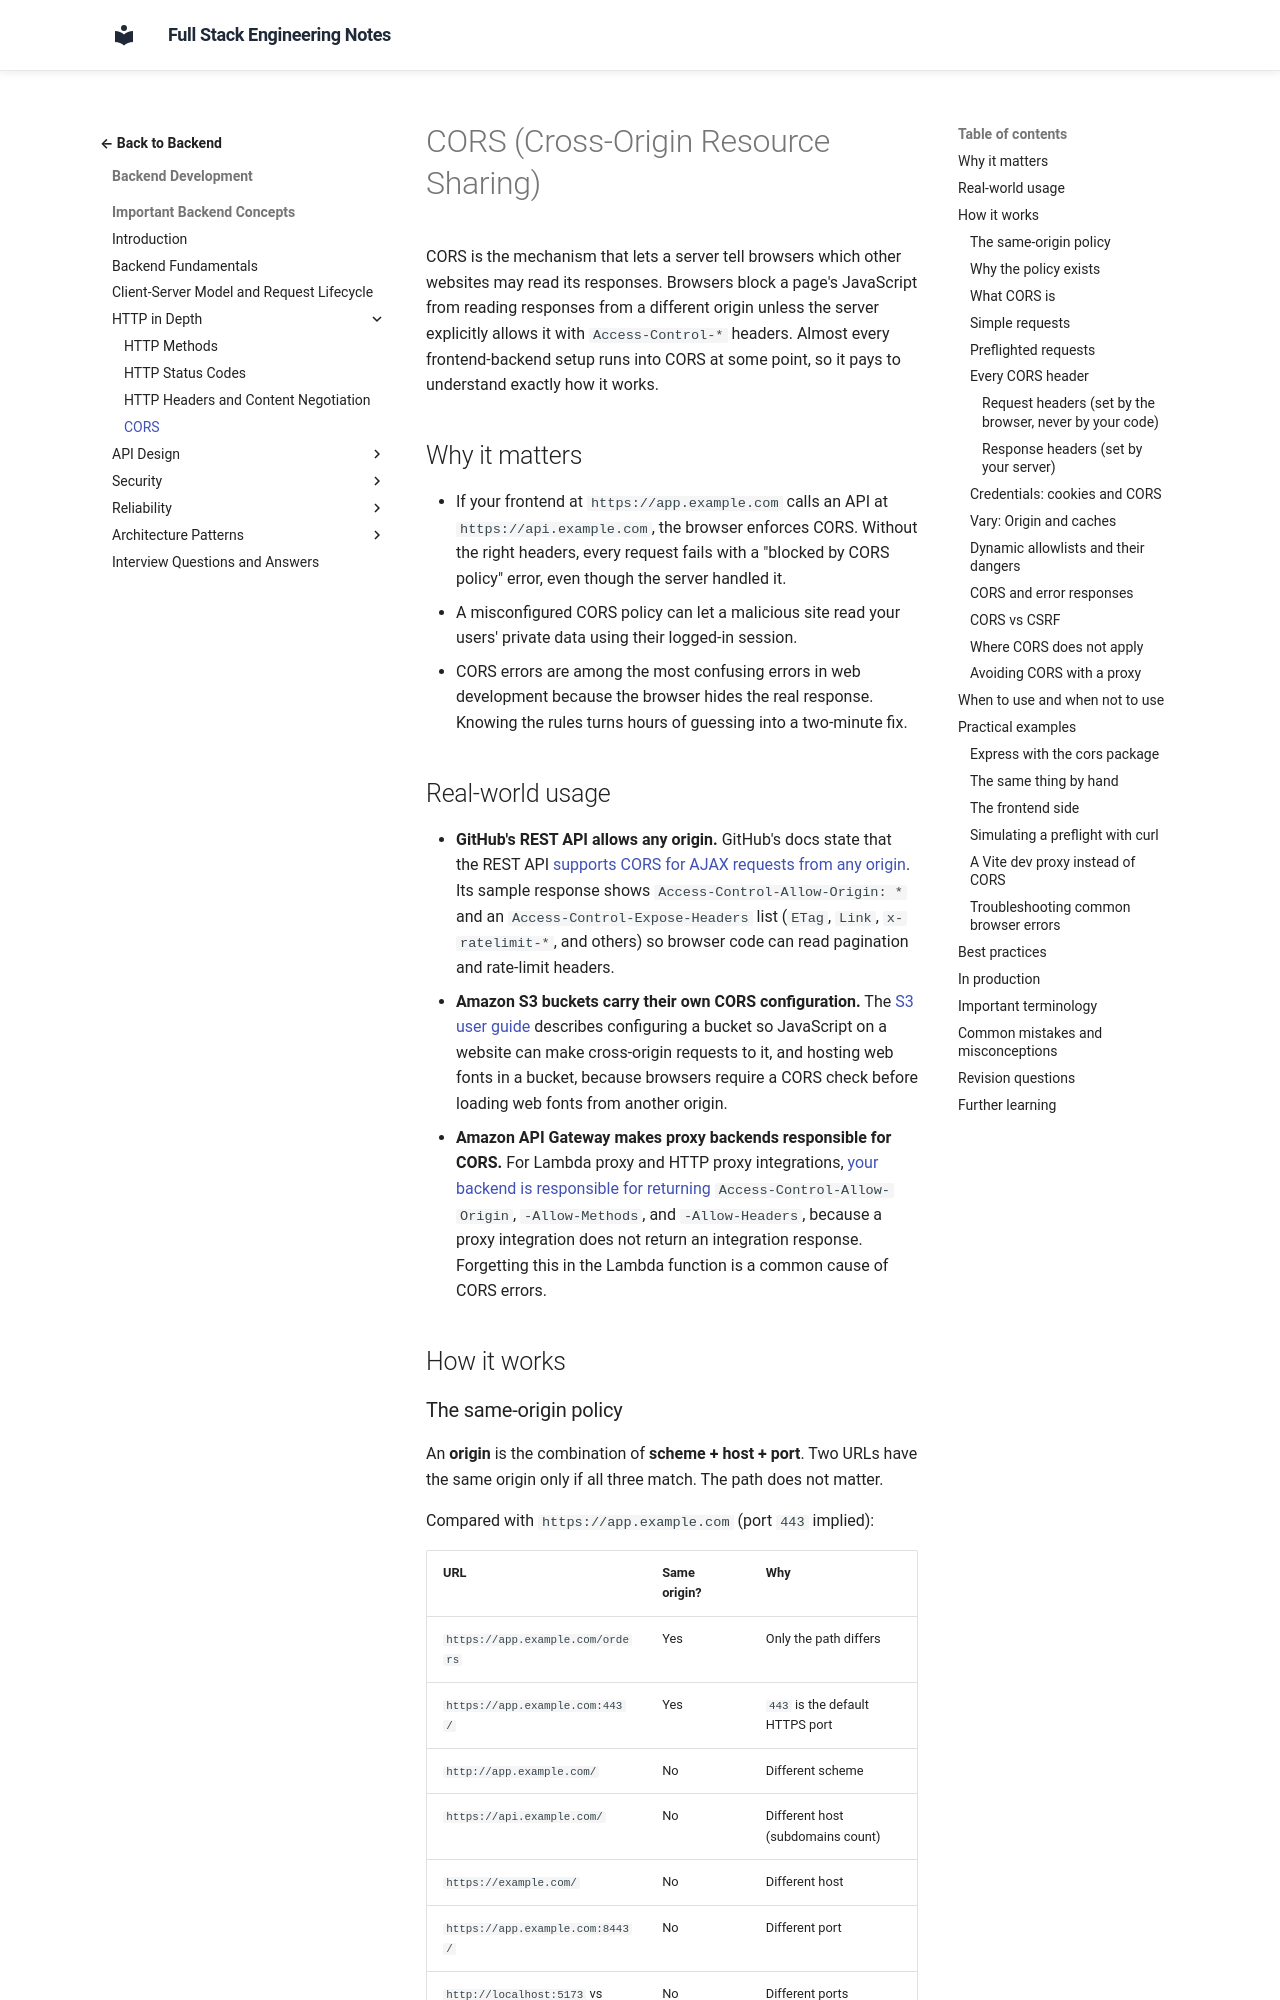

repository: murthy-satti/fullstack-notes · page: 03-backend-development/backend-concepts/cors/index.html · generator: mkdocs

# CORS (Cross-Origin Resource Sharing)

CORS is the mechanism that lets a server tell browsers which other websites
may read its responses. Browsers block a page's JavaScript from reading
responses from a different origin unless the server explicitly allows it with
`Access-Control-*` headers. Almost every frontend-backend setup runs into CORS
at some point, so it pays to understand exactly how it works.

## Why it matters

- If your frontend at `https://app.example.com` calls an API at
  `https://api.example.com`, the browser enforces CORS. Without the right
  headers, every request fails with a "blocked by CORS policy" error, even
  though the server handled it.
- A misconfigured CORS policy can let a malicious site read your users'
  private data using their logged-in session.
- CORS errors are among the most confusing errors in web development because
  the browser hides the real response. Knowing the rules turns hours of
  guessing into a two-minute fix.

## Real-world usage

- **GitHub's REST API allows any origin.** GitHub's docs state that the
  REST API
  [supports CORS for AJAX requests from any origin](https://docs.github.com/en/rest/using-the-rest-api/using-cors-and-jsonp-to-make-cross-origin-requests).
  Its sample response shows `Access-Control-Allow-Origin: *` and an
  `Access-Control-Expose-Headers` list (`ETag`, `Link`, `x-ratelimit-*`, and
  others) so browser code can read pagination and rate-limit headers.
- **Amazon S3 buckets carry their own CORS configuration.** The
  [S3 user guide](https://docs.aws.amazon.com/AmazonS3/latest/userguide/cors.html)
  describes configuring a bucket so JavaScript on a website can make
  cross-origin requests to it, and hosting web fonts in a bucket, because
  browsers require a CORS check before loading web fonts from another
  origin.
- **Amazon API Gateway makes proxy backends responsible for CORS.** For
  Lambda proxy and HTTP proxy integrations,
  [your backend is responsible for returning](https://docs.aws.amazon.com/apigateway/latest/developerguide/how-to-cors.html)
  `Access-Control-Allow-Origin`, `-Allow-Methods`, and `-Allow-Headers`,
  because a proxy integration does not return an integration response.
  Forgetting this in the Lambda function is a common cause of CORS errors.

## How it works
